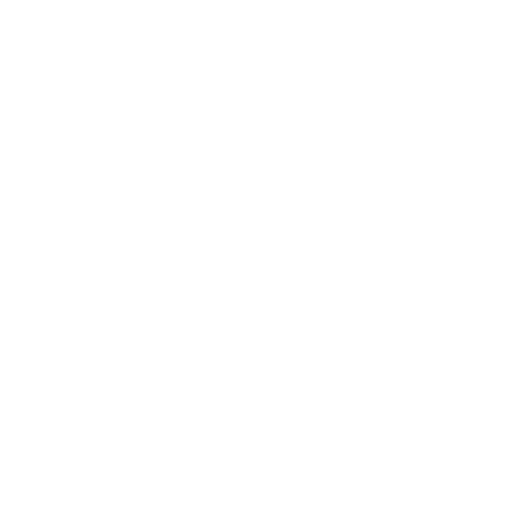
t = 0.00 s
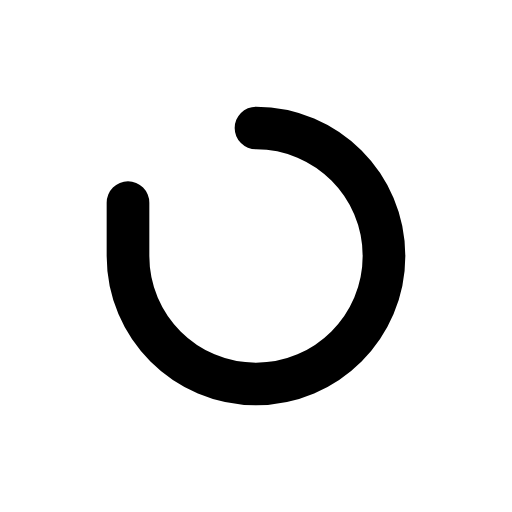
t = 0.40 s
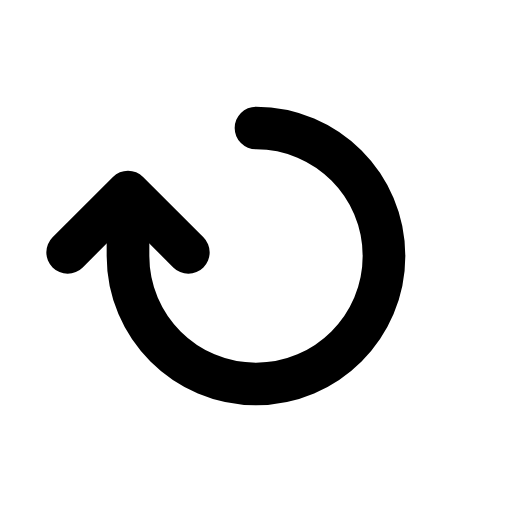
t = 0.50 s
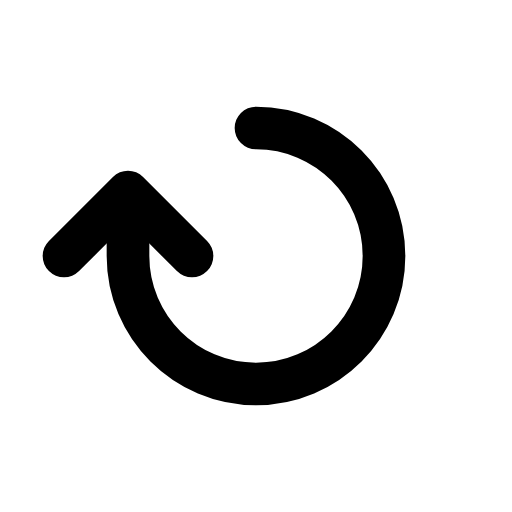
t = 0.60 s
t = 0.70 s: frame unchanged from t = 0.60 s, image omitted
t = 0.80 s: frame unchanged from t = 0.60 s, image omitted

The animated SVG that drew these frames (rendered in a browser with its animation timeline set to each time). Animation: 2 CSS @keyframes rules; one cycle of 0.80 s.

<svg xmlns="http://www.w3.org/2000/svg" width="24" height="24" viewBox="0 0 24 24"><style>@media not (prefers-reduced-motion) {
  .q3i-gg {
    stroke-dasharray: 34;
    animation: 0.4s linear forwards so-from-34;
  }
}

.vwcmqb {
  d: path('M12 6c3.31 0 6 2.69 6 6c0 3.31 -2.69 6 -6 6c-3.31 0 -6 -2.69 -6 -6v-2.5');
}

@media not (prefers-reduced-motion) {
  .i-bxho {
    stroke-dasharray: 8;
    stroke-dashoffset: 8;
    animation: 0.2s linear 0.4s forwards so-to-0;
  }
}

.lmpvrw {
  d: path('M6 9l-3 3M6 9l3 3');
}

.a0m25c {
  stroke-linecap: round;
  stroke-linejoin: round;
  stroke: currentColor;
  stroke-width: 2px;
  fill: none;
}

@keyframes so-from-34 {
  0% {
    stroke-dashoffset: 34;
  }
}

@keyframes so-to-0 {
  100% {
    stroke-dashoffset: 0;
  }
}
</style><path class="a0m25c q3i-gg vwcmqb"/><path class="a0m25c i-bxho lmpvrw"/></svg>
